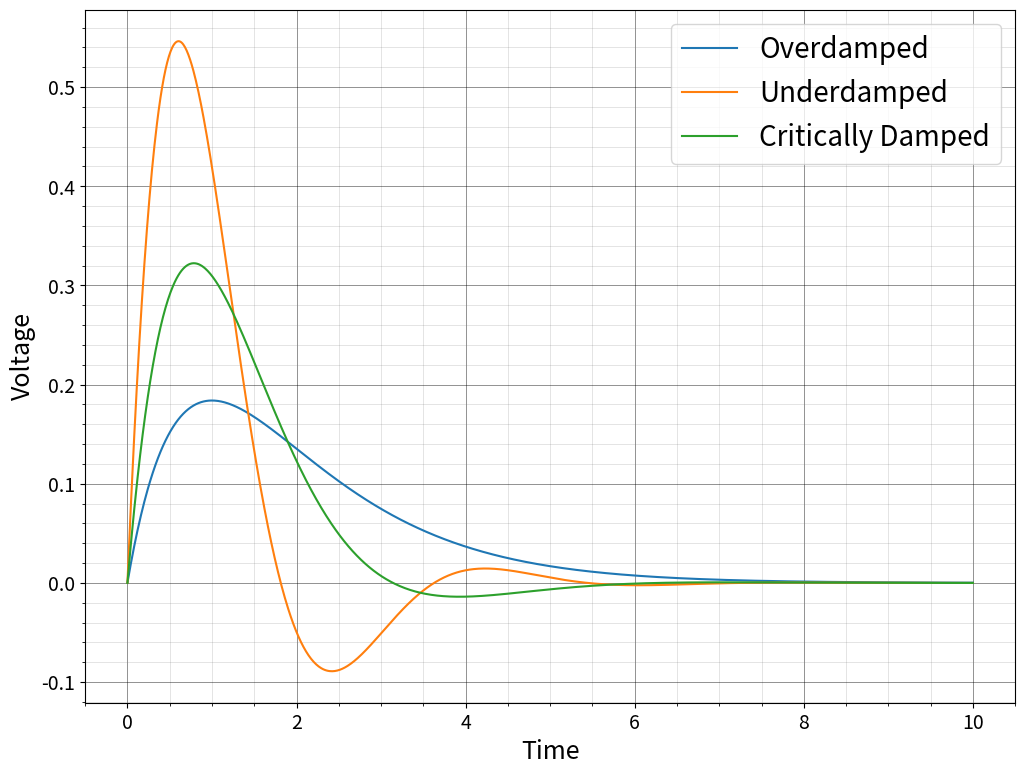

Python code for this plot:
import numpy as np
from scipy.integrate import odeint
import matplotlib.pyplot as plt

R = 2.0
L = 1.0
C = 0.5

def rlc_circuit(y, t, R, L, C):
    # Unpack the variables
    x, dx = y

    # Calculate the derivatives
    d2x = (-R * dx - x / (L * C)) / L

    # Return the derivatives
    return [dx, d2x]


# IC NOW These aren't perfect but convey the message. I couldn't find a nice image showing the response
# So i just made them myself.
initial_conditions = [(0.0, 0.5), (0.0, 2.0), (0.0, 1.0)]  # (x0, dx0)
t = np.linspace(0, 10, 1000)

# ODEINT
solutions = []
damping_values = [2.0, 0.5, 1.0]  # Damping coefficients for overdamped, underdamped, and critically damped
for ic, damping in zip(initial_conditions, damping_values):
    sol = odeint(rlc_circuit, ic, t, args=(R, L, C * damping))
    solutions.append(sol[:, 0])

# Plot the solutions
plt.figure(figsize=(12, 9))
#plt.title("Response of a unit pulse of an RLC circuit dependent on damping", fontsize=16)
plt.xlabel("Time", fontsize=18)
plt.ylabel("Voltage", fontsize=18)
plt.grid(which='major', color='black', linewidth=0.5, alpha=0.6)
plt.grid(which='minor', color='gray', linewidth=0.5, alpha=0.3)
plt.minorticks_on()
plt.xticks(fontsize=14)
plt.yticks(fontsize=14)
# Plot
plt.plot(t, solutions[0], label="Overdamped")
plt.plot(t, solutions[1], label="Underdamped")
plt.plot(t, solutions[2], label="Critically Damped")

plt.legend(prop={'size' : 20})
plt.savefig('final_thesis_discussion_response_of_RLC_circuit.png')
plt.show()
